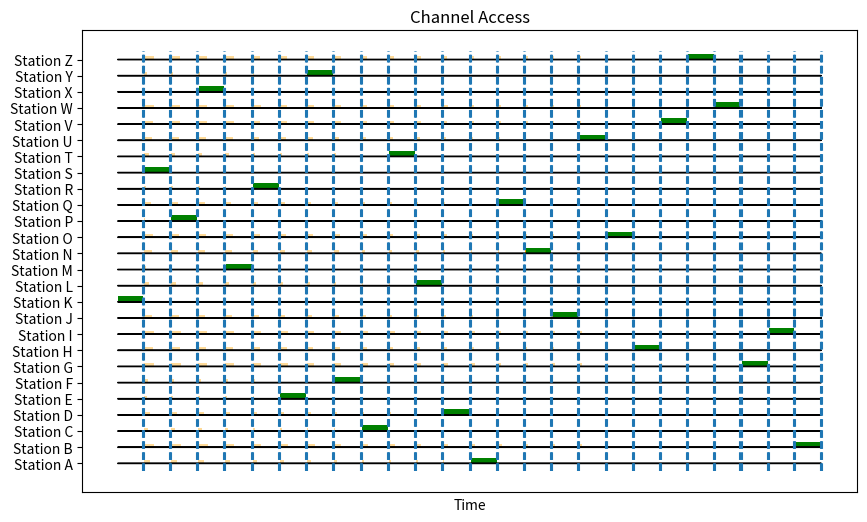

Write Python code to recreate this figure.
#############################################
#                                           #
#   Random BackOff Simulation by Raavanan   #
#   Well that's it for now.                 #
#                                           #
#############################################

from random import randint
import matplotlib.pyplot as plt
import numpy as np

sta_name = 'ABCDEFGHIJKLMNOPQRSTUVWXYZ'
slot_time = 20
CW = 0
difs = 400
frame_len=10000
next_frame = 0
end = 0
csta = lambda quantity : [(randint(7,256) - randint(0,CW))*slot_time for _ in range(quantity)] # creating and setting random backoff peroid for Stations

noc = 26 #no of clients
sta_data = np.array(csta(noc))
print(sta_data)
stations = [f'Station {_}' for _ in sta_name[:noc]]
frame_data = [(0,0) for _ in range(len(sta_data))]
cw_data = [(0,0) for _ in range(len(sta_data))]
d_times = []
sta = list(sta_data)
rcw_data = [(0,0)  for _ in sta]


def begin(client):
    global next_frame,frame_len,frame_data,slot_time,end,cw_data,sta,difs,rcw_data
    nos = len(client)
    iter = 0
    while nos > 0:
        if 0 in client:
            start = np.where(client == 0)[0][0] #
            cw_data[start] = rcw_data[iter+start] 
            next_data_frame = int(cw_data[start][-1]) #setting time of next frame which is data
            end_data_frame = next_data_frame+frame_len #setting end of data frame
            end_difs = end_data_frame+difs #setting end of DIFS
            frame_data[start] = ((next_data_frame,end_data_frame))
            d_times.append(end_data_frame)
            d_times.append(end_difs)
            for _ in client:
                rcw_data.append((int(end_difs),int(end_difs)+_) if _ > 0 else (0,0)) #remain random backoff peroif of next slot
            if nos == 1:
                end = end_data_frame
            nos -=1
            iter += noc
            client[0:] -= slot_time
        else:client[0:] -= slot_time



begin(sta_data)

fig, ax = plt.subplots(figsize=(10, 6))


# Plot RCW rectangles
for i, (r_start, r_end) in enumerate(rcw_data):
    ax.broken_barh([(r_start, r_end - r_start)], (i%noc, 0.2), facecolor='orange' ,alpha=0.4)

# Plot FRAME rectangles
for i, (f_start, f_end) in enumerate(frame_data):
    ax.broken_barh([(f_start, f_end - f_start)], (i, 0.35), facecolor='green')

# Plot DEFER rectangles
for i, (d_start, d_end) in enumerate(cw_data):
    ax.broken_barh([(d_start, d_end - d_start)], (i, 0.2), facecolor='orange')

# Add DIFS markers
for d in d_times:
    ax.vlines(d, ymin=-0.5, ymax=len(stations) - 0.5, linestyles='dashed')
    
for x in range(len(stations)):
    ax.arrow(0,x,end,0,width=0.02,color='black')

# Customize the plot
ax.set_yticks(range(len(stations)))
ax.set_yticklabels(stations)
ax.set_xlabel('Time')
ax.set_title('Channel Access')
ax.set_xticks([])

plt.show()
#plt.savefig('Figure_1.png')
